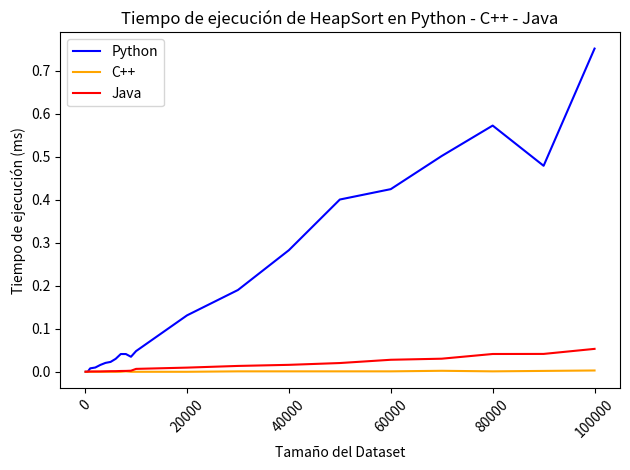

Generate this figure with matplotlib:
import matplotlib.pyplot as plt
import numpy as np

# Tamaños de los datasets (eje X)
tamanos = [100, 500, 1000, 2000, 3000, 4000, 5000, 6000, 7000, 8000, 9000, 10000, 
           20000, 30000, 40000, 50000, 60000, 70000, 80000, 90000, 100000]

# Tiempos de ejecución (eje Y) - Datos simulados
tiempo_python = [0, 0, 0.008003,0.009930, 0.016004, 0.020668, 0.022941, 0.030107, 0.041261, 0.041224, 0.034882, 0.048084, 0.131092, 0.190069, 0.282604, 0.400307, 0.424450, 0.501486, 0.572166,0.478676, 0.751072]
tiempo_cpp = [0, 0,0,0,0,0,0,0,0,0.001001,0,0,0,0.001001,0.001,0.000999,0.001,0.002307,0.000999,0.00203,0.003012]
tiempo_java=[0.000137, 0.000278, 0.000621, 0.000723, 0.000780, 0.001098, 0.001354, 0.001425, 0.001862, 0.002019, 0.002492, 0.006743, 0.009680, 0.013597, 0.016128, 0.020321, 0.027908, 0.030418, 0.041336, 0.041513, 0.053242]
# Crear la figura y la gráfica
plt.plot(tamanos, tiempo_python, label='Python', color='blue')
plt.plot(tamanos, tiempo_cpp, label='C++', color='orange')
plt.plot(tamanos, tiempo_java, label='Java', color='red')


# Configuración de la gráfica
plt.xlabel('Tamaño del Dataset')
plt.ylabel('Tiempo de ejecución (ms)')
plt.title('Tiempo de ejecución de HeapSort en Python - C++ - Java')
plt.legend()

# Rotar las etiquetas del eje X para mejor visibilidad
plt.xticks(rotation=45)
plt.tight_layout()
plt.show()
